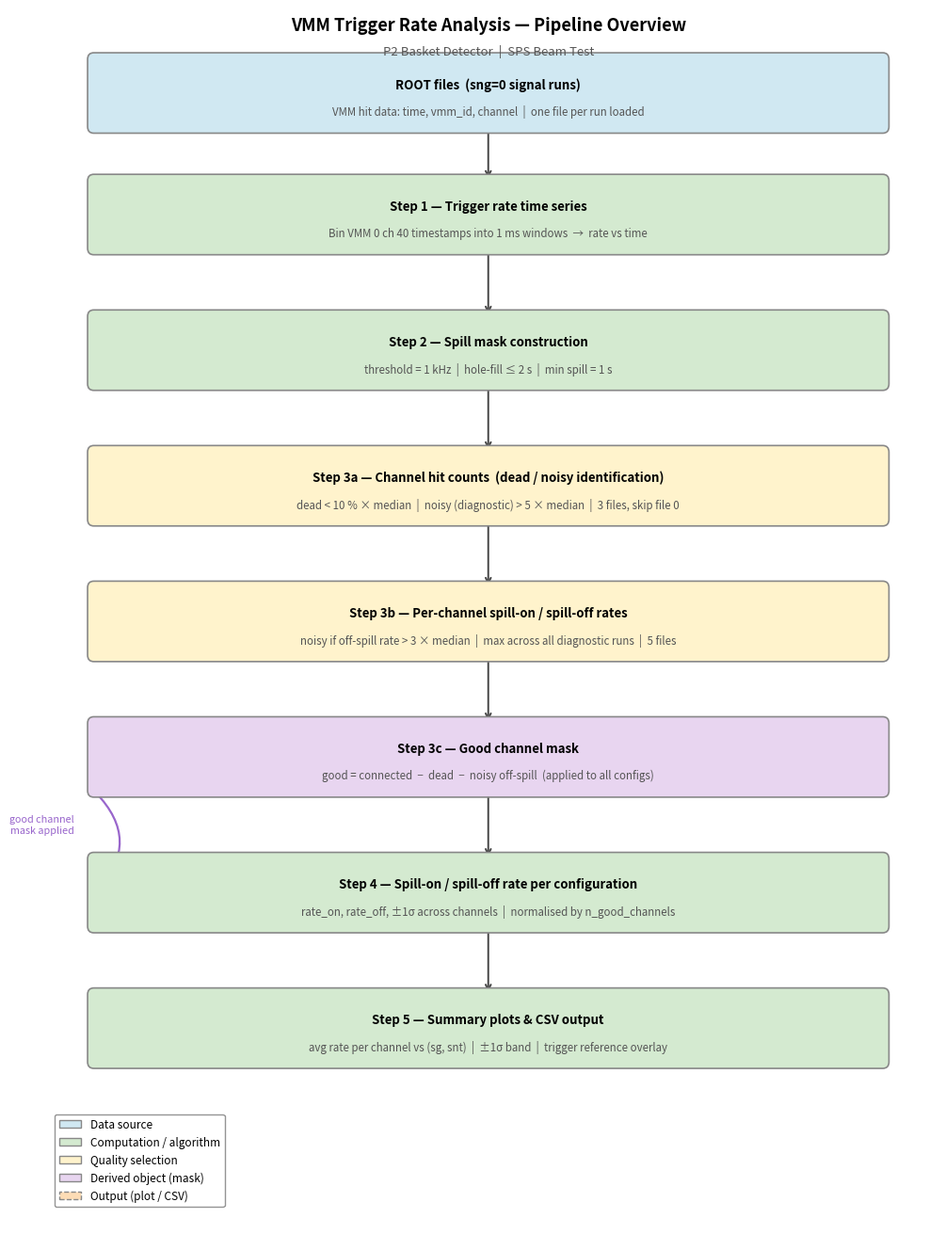

This figure's Python source: (Note: this script raises an exception after producing the figure.)
#!/usr/bin/env python3
"""
Generate a pipeline diagram for the VMM trigger rate analysis.
Run standalone: python vmm_pipeline_diagram.py
"""
import os
import numpy as np
import matplotlib.pyplot as plt
import matplotlib.patches as mpatches
from matplotlib.patches import FancyBboxPatch, FancyArrowPatch

# ── Colours ────────────────────────────────────────────────────────────────
C_INPUT   = "#D0E8F2"   # light blue   – data source
C_PROC    = "#D4EAD0"   # light green  – computation / algorithm
C_QC      = "#FFF3CC"   # light yellow – quality selection
C_OUT     = "#FDDCB5"   # light orange – plot / file output
C_MASK    = "#E8D5F0"   # light purple – derived object (good channel mask)
C_ARROW   = "#444444"
C_PARAM   = "#555555"
C_BORDER  = "#888888"


def box(ax, x, y, w, h, label, sublabel=None, color=C_PROC, fontsize=9.5):
    """Draw a rounded rectangle with a bold label and optional sublabel."""
    patch = FancyBboxPatch(
        (x - w / 2, y - h / 2), w, h,
        boxstyle="round,pad=0.07",
        facecolor=color, edgecolor=C_BORDER, linewidth=1.2, zorder=3
    )
    ax.add_patch(patch)
    if sublabel:
        ax.text(x, y + 0.09, label, ha="center", va="center",
                fontsize=fontsize, fontweight="bold", zorder=4,
                linespacing=1.3)
        ax.text(x, y - 0.20, sublabel, ha="center", va="center",
                fontsize=fontsize - 1.2, color=C_PARAM, zorder=4,
                linespacing=1.3)
    else:
        ax.text(x, y, label, ha="center", va="center",
                fontsize=fontsize, fontweight="bold", zorder=4,
                linespacing=1.3)


def arrow(ax, x1, y1, x2, y2, label=None, label_x=None, label_y=None,
          color=C_ARROW, lw=1.4, style="->"):
    """Draw an annotated arrow."""
    ax.annotate("", xy=(x2, y2), xytext=(x1, y1),
                arrowprops=dict(arrowstyle=style, color=color,
                                lw=lw, connectionstyle="arc3,rad=0.0"),
                zorder=2)
    if label:
        lx = label_x if label_x is not None else (x1 + x2) / 2 + 0.12
        ly = label_y if label_y is not None else (y1 + y2) / 2
        ax.text(lx, ly, label, ha="left", va="center",
                fontsize=8, color=C_PARAM, style="italic", zorder=5)


def out_box(ax, x, y, w, h, text, color=C_OUT):
    """Small output file / plot box."""
    patch = FancyBboxPatch(
        (x - w / 2, y - h / 2), w, h,
        boxstyle="round,pad=0.05",
        facecolor=color, edgecolor=C_BORDER, linewidth=0.9, zorder=3,
        linestyle="--"
    )
    ax.add_patch(patch)
    ax.text(x, y, text, ha="center", va="center",
            fontsize=7.8, zorder=4, linespacing=1.4)


def param_note(ax, x, y, text):
    ax.text(x, y, text, ha="left", va="center",
            fontsize=7.6, color=C_PARAM, zorder=4,
            bbox=dict(facecolor="white", edgecolor="none", alpha=0.0))


# ── Canvas ─────────────────────────────────────────────────────────────────
fig, ax = plt.subplots(figsize=(10, 13))
ax.set_xlim(0, 10)
ax.set_ylim(0, 13)
ax.axis("off")

fig.patch.set_facecolor("white")

# ── Layout constants ───────────────────────────────────────────────────────
XL  = 5.0    # centre x of pipeline boxes
WL  = 8.8    # width of main boxes
HL  = 0.72   # height of main boxes

# y positions (top → bottom)
Y = {
    "input" : 12.1,
    "s1"    : 10.8,
    "s2"    : 9.35,
    "s3a"   : 7.90,
    "s3b"   : 6.45,
    "s3c"   : 5.00,
    "s4"    : 3.55,
    "s5"    : 2.10,
}

# ── Main pipeline boxes ────────────────────────────────────────────────────
box(ax, XL, Y["input"], WL, HL,
    "ROOT files  (sng=0 signal runs)",
    sublabel="VMM hit data: time, vmm_id, channel  |  one file per run loaded",
    color=C_INPUT)

box(ax, XL, Y["s1"], WL, HL,
    "Step 1 — Trigger rate time series",
    sublabel="Bin VMM 0 ch 40 timestamps into 1 ms windows  →  rate vs time",
    color=C_PROC)

box(ax, XL, Y["s2"], WL, HL,
    "Step 2 — Spill mask construction",
    sublabel="threshold = 1 kHz  |  hole-fill ≤ 2 s  |  min spill = 1 s",
    color=C_PROC)

box(ax, XL, Y["s3a"], WL, HL,
    "Step 3a — Channel hit counts  (dead / noisy identification)",
    sublabel="dead < 10 % × median  |  noisy (diagnostic) > 5 × median  |  3 files, skip file 0",
    color=C_QC)

box(ax, XL, Y["s3b"], WL, HL,
    "Step 3b — Per-channel spill-on / spill-off rates",
    sublabel="noisy if off-spill rate > 3 × median  |  max across all diagnostic runs  |  5 files",
    color=C_QC)

box(ax, XL, Y["s3c"], WL, HL,
    "Step 3c — Good channel mask",
    sublabel="good = connected  −  dead  −  noisy off-spill  (applied to all configs)",
    color=C_MASK)

box(ax, XL, Y["s4"], WL, HL,
    "Step 4 — Spill-on / spill-off rate per configuration",
    sublabel="rate_on, rate_off, ±1σ across channels  |  normalised by n_good_channels",
    color=C_PROC)

box(ax, XL, Y["s5"], WL, HL,
    "Step 5 — Summary plots & CSV output",
    sublabel="avg rate per channel vs (sg, snt)  |  ±1σ band  |  trigger reference overlay",
    color=C_PROC)

# ── Vertical arrows (main flow) ────────────────────────────────────────────
for ya, yb in [
    (Y["input"] - HL/2, Y["s1"]  + HL/2),
    (Y["s1"]   - HL/2, Y["s2"]  + HL/2),
    (Y["s2"]   - HL/2, Y["s3a"] + HL/2),
    (Y["s3a"]  - HL/2, Y["s3b"] + HL/2),
    (Y["s3b"]  - HL/2, Y["s3c"] + HL/2),
    (Y["s3c"]  - HL/2, Y["s4"]  + HL/2),
    (Y["s4"]   - HL/2, Y["s5"]  + HL/2),
]:
    arrow(ax, XL, ya, XL, yb)

# ── Feedback arrow: mask applied in Step 4 ────────────────────────────────
# curved arrow from s3c left side down to s4 left side
ax.annotate("", xy=(XL - WL/2, Y["s4"]), xytext=(XL - WL/2, Y["s3c"] - HL/2),
            arrowprops=dict(arrowstyle="->", color="#9966CC", lw=1.6,
                            connectionstyle="arc3,rad=-0.5"),
            zorder=2)
ax.text(XL - WL/2 - 0.22, (Y["s3c"] + Y["s4"]) / 2,
        "good channel\nmask applied", ha="right", va="center",
        fontsize=7.8, color="#9966CC", style="italic")

# ── Legend ─────────────────────────────────────────────────────────────────
legend_items = [
    mpatches.Patch(facecolor=C_INPUT,  edgecolor=C_BORDER, label="Data source"),
    mpatches.Patch(facecolor=C_PROC,   edgecolor=C_BORDER, label="Computation / algorithm"),
    mpatches.Patch(facecolor=C_QC,     edgecolor=C_BORDER, label="Quality selection"),
    mpatches.Patch(facecolor=C_MASK,   edgecolor=C_BORDER, label="Derived object (mask)"),
    mpatches.Patch(facecolor=C_OUT,    edgecolor=C_BORDER,
                   label="Output (plot / CSV)", linestyle="--"),
]
ax.legend(handles=legend_items, loc="lower left",
          bbox_to_anchor=(0.01, 0.01), fontsize=8.5, framealpha=0.9,
          edgecolor=C_BORDER)

# ── Title ──────────────────────────────────────────────────────────────────
ax.text(5.0, 12.82,
        "VMM Trigger Rate Analysis — Pipeline Overview",
        ha="center", va="center", fontsize=13, fontweight="bold")

ax.text(5.0, 12.55,
        "P2 Basket Detector  |  SPS Beam Test",
        ha="center", va="center", fontsize=9.5, color="#555555")

plt.tight_layout(pad=0.3)

out_dir = "/drf/projets/clas12/P2/akallits/plots_trigger"
for ext in ("pdf", "png"):
    fig.savefig(os.path.join(out_dir, f"analysis_pipeline.{ext}"),
                bbox_inches="tight", dpi=180)
print("Saved analysis_pipeline.pdf / .png")
plt.show()
plt.close(fig)
